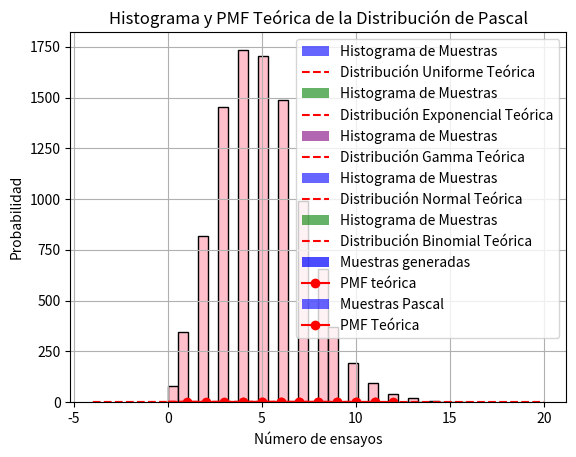

Source code (Python):
import numpy as np
from scipy.special import comb
import matplotlib.pyplot as plt
import math
import random
from collections import Counter

#Uniforme Continua
print('Uniforme')
#Define la función de densidad de probabilidad (PDF) de la distribución uniforme en el intervalo dado:
def uniforme_pdf(x, a, b):
    return 1.0 / (b - a) if a <= x <= b else 0
#Define una función para generar números aleatorios que sigan una distribución uniforme en el intervalo dado:
def generar_uniforme(a, b, n):
    # Generar números aleatorios para x y y
    x = np.random.uniform(a, b, n)
    y = np.random.uniform(0, 1, n)
    
    # Evaluar la PDF uniforme en x
    pdf_vals = [uniforme_pdf(val, a, b) for val in x]
    
    # Aceptar o rechazar los valores generados
    aceptados = x[y < pdf_vals]
    
    return aceptados
#Visualiza la distribución generada junto con la distribución teórica:
a = 2  # Extremo inferior del intervalo
b = 8  # Extremo superior del intervalo
n = 10000  # Número de muestras

# Generar muestras con el método de rechazo
muestras = generar_uniforme(a, b, n)

# Crear histograma de las muestras generadas
plt.hist(muestras, bins=50, density=True, alpha=0.6, color='b', label='Histograma de Muestras')

# Crear distribución uniforme teórica para comparar
x_vals = np.linspace(a, b, 100)
y_vals = [uniforme_pdf(val, a, b) for val in x_vals]
plt.plot(x_vals, y_vals, 'r--', label='Distribución Uniforme Teórica')

plt.xlabel('Valores')
plt.ylabel('Densidad de probabilidad')
plt.title('Distribución Uniforme Generada vs. Teórica')
plt.grid(True)
plt.legend()
plt.show()


#Exponencial
print('Exponencial')
#Define la función de densidad de probabilidad (PDF) de la distribución exponencial:
def expon_pdf(x, lam):
    return lam * np.exp(-lam * x)

#Define una función para generar números aleatorios que sigan una distribución exponencial:
def generar_exponencial(lam, n):
    # Generar números aleatorios para x y y
    x = np.random.uniform(0, 5/lam, n)
    y = np.random.uniform(0, lam, n)
    
    # Evaluar la PDF exponencial en x
    pdf_vals = expon_pdf(x, lam)
    
    # Aceptar o rechazar los valores generados
    aceptados = x[y < pdf_vals]
    
    return aceptados

#Visualiza la distribución generada junto con la distribución teórica:
lam = 1.0  # Parámetro de la distribución exponencial
n = 10000  # Número de muestras

# Generar muestras con el método de rechazo
muestras = generar_exponencial(lam, n)

# Crear histograma de las muestras generadas
plt.hist(muestras, bins=50, density=True, alpha=0.6, color='g', label='Histograma de Muestras')

# Crear distribución exponencial teórica para comparar
x_vals = np.linspace(0, 5/lam, 100)
y_vals = expon_pdf(x_vals, lam)

plt.plot(x_vals, y_vals, 'r--', label='Distribución Exponencial Teórica')

plt.xlabel('Valores')
plt.ylabel('Densidad de probabilidad')
plt.title('Distribución Exponencial Generada vs. Teórica')
plt.grid(True)
plt.legend()
plt.show()


#Gamma
print('Gamma')
#Define la función de densidad de probabilidad (PDF) de la distribución gamma:
def gamma_pdf(x, k, theta):
    return (x ** (k - 1) * np.exp(-x / theta)) / (theta ** k * math.gamma(k))
#Define una función para generar números aleatorios que sigan una distribución gamma:
def generar_gamma(k, theta, n):
    # Generar números aleatorios para x y y
    x = np.random.uniform(0, 20 * theta, n)
    y = np.random.uniform(0, gamma_pdf(20 * theta, k, theta), n)
    
    # Evaluar la PDF gamma en x
    pdf_vals = gamma_pdf(x, k, theta)
    
    # Aceptar o rechazar los valores generados
    aceptados = x[y < pdf_vals]
    
    return aceptados
#Visualiza la distribución generada junto con la distribución teórica:
k = 2   # Parámetro de forma
theta = 1   # Parámetro de escala
n = 10000  # Número de muestras

# Generar muestras con el método de rechazo
muestras = generar_gamma(k, theta, n)

# Crear histograma de las muestras generadas
plt.hist(muestras, bins=50, density=True, alpha=0.6, color='purple', label='Histograma de Muestras')

# Crear distribución gamma teórica para comparar
x_vals = np.linspace(0, 20 * theta, 1000)
y_vals = gamma_pdf(x_vals, k, theta)
plt.plot(x_vals, y_vals, 'r--', label='Distribución Gamma Teórica')

plt.xlabel('Valores')
plt.ylabel('Densidad de probabilidad')
plt.title('Distribución Gamma Generada vs. Teórica')
plt.grid(True)
plt.legend()
plt.show()

#Normal
print('Normal')
#Define la función de densidad de probabilidad (PDF) de la distribución normal:
def normal_pdf(x, mu, sigma):
    return 1 / (sigma * np.sqrt(2 * np.pi)) * np.exp(-((x - mu) ** 2) / (2 * sigma ** 2))
#Define una función para generar números aleatorios que sigan una distribución normal:
def generar_normal(mu, sigma, n):
    # Generar números aleatorios para x y y
    x = np.random.uniform(mu - 4 * sigma, mu + 4 * sigma, n)
    y = np.random.uniform(0, normal_pdf(mu, mu, sigma), n)
    
    # Evaluar la PDF normal en x
    pdf_vals = normal_pdf(x, mu, sigma)
    
    # Aceptar o rechazar los valores generados
    aceptados = x[y < pdf_vals]
    
    return aceptados
#Visualiza la distribución generada junto con la distribución teórica:

mu = 0  # Media
sigma = 1  # Desviación estándar
n = 10000  # Número de muestras

# Generar muestras con el método de rechazo
muestras = generar_normal(mu, sigma, n)

# Crear histograma de las muestras generadas
plt.hist(muestras, bins=50, density=True, alpha=0.6, color='blue', label='Histograma de Muestras')

# Crear distribución normal teórica para comparar
x_vals = np.linspace(mu - 4 * sigma, mu + 4 * sigma, 100)
y_vals = normal_pdf(x_vals, mu, sigma)
plt.plot(x_vals, y_vals, 'r--', label='Distribución Normal Teórica')

plt.xlabel('Valores')
plt.ylabel('Densidad de probabilidad')
plt.title('Distribución Normal Generada vs. Teórica')
plt.grid(True)
plt.legend()
plt.show()

#Binomial
print('Binomial')
#Define la función de masa de probabilidad (PMF) de la distribución binomial:
def binomial_pmf(x, n, p):
    return comb(n, x) * (p ** x) * ((1 - p) ** (n - x))
#Define una función para generar números aleatorios que sigan una distribución binomial:
def generar_binomial(n, p, k, m):
    # Generar números aleatorios para x y y
    x = np.random.randint(0, n + 1, m)
    y = np.random.uniform(0, binomial_pmf(n, n, p), m)
    
    # Evaluar la PMF binomial en x
    pmf_vals = binomial_pmf(x, n, p)
    
    # Aceptar o rechazar los valores generados
    aceptados = x[y < pmf_vals]
    
    # Asegurar que se generen k muestras
    while len(aceptados) < k:
        # Generar más muestras hasta obtener k muestras
        x = np.random.randint(0, n + 1, k - len(aceptados))
        y = np.random.uniform(0, binomial_pmf(n, n, p), k - len(aceptados))
        pmf_vals = binomial_pmf(x, n, p)
        aceptados = np.concatenate((aceptados, x[y < pmf_vals]))
    
    return aceptados[:k]
#Visualiza la distribución generada junto con la distribución teórica:
n = 10   # Número de ensayos
p = 0.5  # Probabilidad de éxito
k = 1000 # Número de muestras a generar
m = 10000 # Número de muestras auxiliares

# Generar muestras con el método de rechazo
muestras = generar_binomial(n, p, k, m)

# Crear histograma de las muestras generadas
plt.hist(muestras, bins=n+1, density=True, alpha=0.6, color='green', label='Histograma de Muestras')

# Crear distribución binomial teórica para comparar
x_vals = np.arange(0, n+1)
y_vals = binomial_pmf(x_vals, n, p)
plt.plot(x_vals, y_vals, 'r--', label='Distribución Binomial Teórica')

plt.xlabel('Valores')
plt.ylabel('Probabilidad')
plt.title('Distribución Binomial Generada vs. Teórica')
plt.grid(True)
plt.legend()
plt.show()

#Poisson
print('Poisson')
def generate_poisson_samples(n_samples, mu):
    samples = []
    for _ in range(n_samples):
        total_time = 0
        events = 0
        while total_time < 1:
            time_to_next_event = np.random.exponential(1 / mu)
            total_time += time_to_next_event
            events += 1
        samples.append(events - 1)  # Restamos 1 para corregir el exceso generado por el último evento
    return np.array(samples)

# Parámetro de la distribución de Poisson (media)
mu = 5

# Generar muestras
poisson_samples = generate_poisson_samples(10000, mu)

# Histograma para visualizar las muestras generadas
plt.hist(poisson_samples, bins=30, color='pink', edgecolor='black')
plt.title('Distribución Poisson con Método de Rechazo')
plt.show()

#HiperGeometrica
print('Hipergeometrica')
def hypergeometric_pmf(k, N, K, n):
    """
    Función de masa de probabilidad (PMF) de la distribución hipergeométrica.
    """
    return math.comb(K, k) * math.comb(N - K, n - k) / math.comb(N, n)

def inverse_hypgeom_cdf(x, N, K, n):
    """
    Función de distribución acumulativa inversa (CDF inversa) de la distribución hipergeométrica.
    """
    cumulative_prob = 0
    for k in range(K + 1):
        prob = hypergeometric_pmf(k, N, K, n)
        cumulative_prob += prob
        if cumulative_prob >= x:
            return k
    return K

def uniform_to_hypergeometric(N, K, n, size):
    """
    Transformación de distribución uniforme a distribución hipergeométrica.
    """
    hypergeom_sequence = []
    for _ in range(size):
        u = random.random()  # Generar un número aleatorio uniformemente distribuido entre 0 y 1
        k = inverse_hypgeom_cdf(u, N, K, n)  # Calcular el valor correspondiente en la distribución hipergeométrica
        hypergeom_sequence.append(k)
    return hypergeom_sequence

def rejection_sampling_hypergeometric(N, K, n, size):
    """
    Genera muestras de una distribución hipergeométrica utilizando el método de rechazo.
    """
    max_pmf = max(hypergeometric_pmf(k, N, K, n) for k in range(min(n, K) + 1))
    samples = []
    while len(samples) < size:
        # Genera una muestra de la distribución binomial
        k = random.randint(0, min(n, K))
        # Genera una muestra de una distribución uniforme para aceptar o rechazar la muestra
        u = random.uniform(0, max_pmf)
        if u < hypergeometric_pmf(k, N, K, n):
            samples.append(k)
    return samples

# Parámetros de la distribución hipergeométrica
N = 100  # Tamaño de la población
K = 30   # Número total de éxitos en la población
n = 20   # Tamaño de la muestra

# Generar muestras de la distribución hipergeométrica utilizando el método de rechazo
sequence_size = 1000
hypergeom_sequence = rejection_sampling_hypergeometric(N, K, n, sequence_size)

# Calcular el rango de valores en el eje x
x_values = np.arange(min(hypergeom_sequence), max(hypergeom_sequence) + 1)

# Calcular la PMF teórica solo para los valores observados en las muestras generadas
theoretical_pmf_values = [hypergeometric_pmf(k, N, K, n) for k in x_values]
# Convertir la lista en un array numpy
theoretical_pmf_values_array = np.array(theoretical_pmf_values)
# Normalizar los valores para que sumen 1
theoretical_pmf_values_normalized = theoretical_pmf_values_array / sum(theoretical_pmf_values)

# Graficar la distribución hipergeométrica generada
plt.hist(hypergeom_sequence, bins=max(hypergeom_sequence)-min(hypergeom_sequence), color='blue', alpha=0.7, density=True, label='Muestras generadas')
# Graficar la línea teórica
plt.plot(x_values, theoretical_pmf_values_normalized, marker='o', color='red', label='PMF teórica')
plt.xlabel('Valor')
plt.ylabel('Probabilidad')
plt.title('Distribución hipergeométrica generada utilizando el método de rechazo')
plt.grid(True)
plt.legend()
plt.show()

#Pascal
print('Pascal')


# Define la PMF de la distribución de Pascal
def pascal_pmf(k, r, p):
    if k < r:
        return 0
    # Calcula el coeficiente binomial
    coef_binomial = math.factorial(k) / (math.factorial(r) * math.factorial(k - r))
    # Calcula la PMF
    return coef_binomial * (p ** r) * ((1 - p) ** (k - r))

# Define una función para generar números aleatorios que sigan una distribución de Pascal
def generar_pascal(r, p, n):
    muestras = []
    # Define el máximo valor de la PMF para el método de rechazo
    pmf_max = pascal_pmf(r + r, r, p)  # Asegúrate de que k sea al menos r
    while len(muestras) < n:
        # Genera un número aleatorio para k
        k = np.random.geometric(p) + r  # Asegúrate de que k sea al menos r
        # Genera un número aleatorio para la decisión de aceptar/rechazar
        u = random.uniform(0, pmf_max)
        # Evalúa la PMF de Pascal en k
        pmf_val = pascal_pmf(k, r, p)
        # Acepta o rechaza el valor generado
        if u < pmf_val:
            muestras.append(k)
    return muestras

# Parámetros de la distribución de Pascal
r = 3  # Número de éxitos deseados
p = 0.5  # Probabilidad de éxito en cada ensayo
n = 1000  # Número de muestras a generar

# Genera las muestras
muestras_pascal = generar_pascal(r, p, n)

def calcular_relativas(results):
  frecuencias = Counter(results)
  # Calculamos la frecuencia relativa
  frecuencia_relativa = {k: v / 10000 for k, v in frecuencias.items()}
  
  return frecuencia_relativa


# Crea el histograma de las muestras
plt.hist(muestras_pascal, bins=(max(muestras_pascal)- min(muestras_pascal)), density=True, alpha=0.6, color='blue', label='Muestras Pascal')

# Calcula y añade la línea teórica de la PMF
k_vals = np.arange(min(muestras_pascal), max(muestras_pascal) + 1)
pmf_vals = [pascal_pmf(k, r, p) for k in k_vals]
plt.plot(k_vals, pmf_vals, 'o-', color='red', label='PMF Teórica')

# Añade títulos y etiquetas
plt.title('Histograma y PMF Teórica de la Distribución de Pascal')
plt.xlabel('Número de ensayos')
plt.ylabel('Probabilidad')
plt.legend()
plt.grid(True)
# Muestra el gráfico
plt.show()